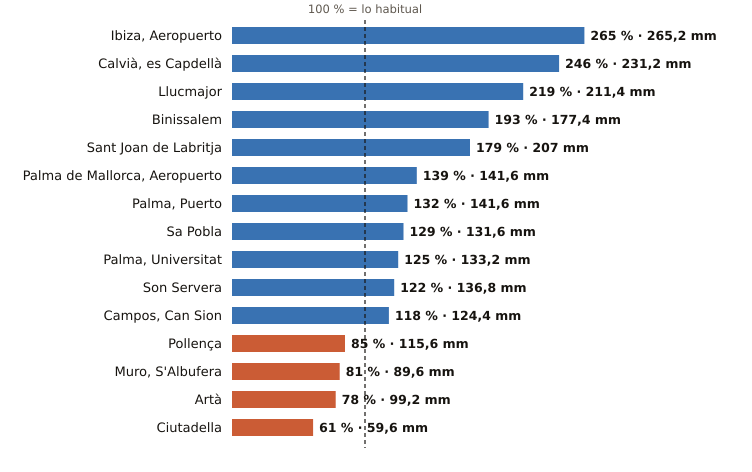

Data behind this chart, as committed beside it:
estacion, provincia, indicativo, mm_otono, referencia_mm, pct, periodo_referencia, hasta, hora
Ibiza, Aeropuerto, Illes Balears, B954, 265.2, 100.0, 265, 1991-2020, 2026-10-20, 11
Calvià, es Capdellà, Illes Balears, B158X, 231.2, 94.1, 246, 2009-2025, 2026-10-20, 10
Llucmajor, Illes Balears, B334X, 211.4, 96.4, 219, 2005-2025, 2026-10-20, 11
Binissalem, Illes Balears, B662X, 177.4, 91.7, 193, 2009-2025, 2026-10-20, 10
Sant Joan de Labritja, Illes Balears, B908X, 207.0, 115.9, 179, 2005-2025, 2026-10-20, 10
Palma de Mallorca, Aeropuerto, Illes Balears, B278, 141.6, 101.8, 139, 1991-2020, 2026-10-20, 11
Palma, Puerto, Illes Balears, B228, 141.6, 107.1, 132, 1991-2020, 2026-10-20, 11
Sa Pobla, Illes Balears, B691Y, 131.6, 102.1, 129, 2011-2025, 2026-10-20, 11
Palma, Universitat, Illes Balears, B236C, 133.2, 106.4, 125, 2009-2025, 2026-10-20, 11
Son Servera, Illes Balears, B496X, 136.8, 112.1, 122, 2009-2025, 2026-10-20, 10
Campos, Can Sion, Illes Balears, B362X, 124.4, 105.5, 118, 2004-2025, 2026-10-20, 11
Pollença, Illes Balears, B760X, 115.6, 136.7, 85, 2009-2025, 2026-10-20, 10
Muro, S'Albufera, Illes Balears, B605X, 89.6, 110.8, 81, 2005-2025, 2026-10-20, 11
Artà, Illes Balears, B526X, 99.2, 127.2, 78, 2004-2025, 2026-10-20, 10
Ciutadella, Illes Balears, B860X, 59.6, 97.1, 61, 2004-2025, 2026-10-20, 10
